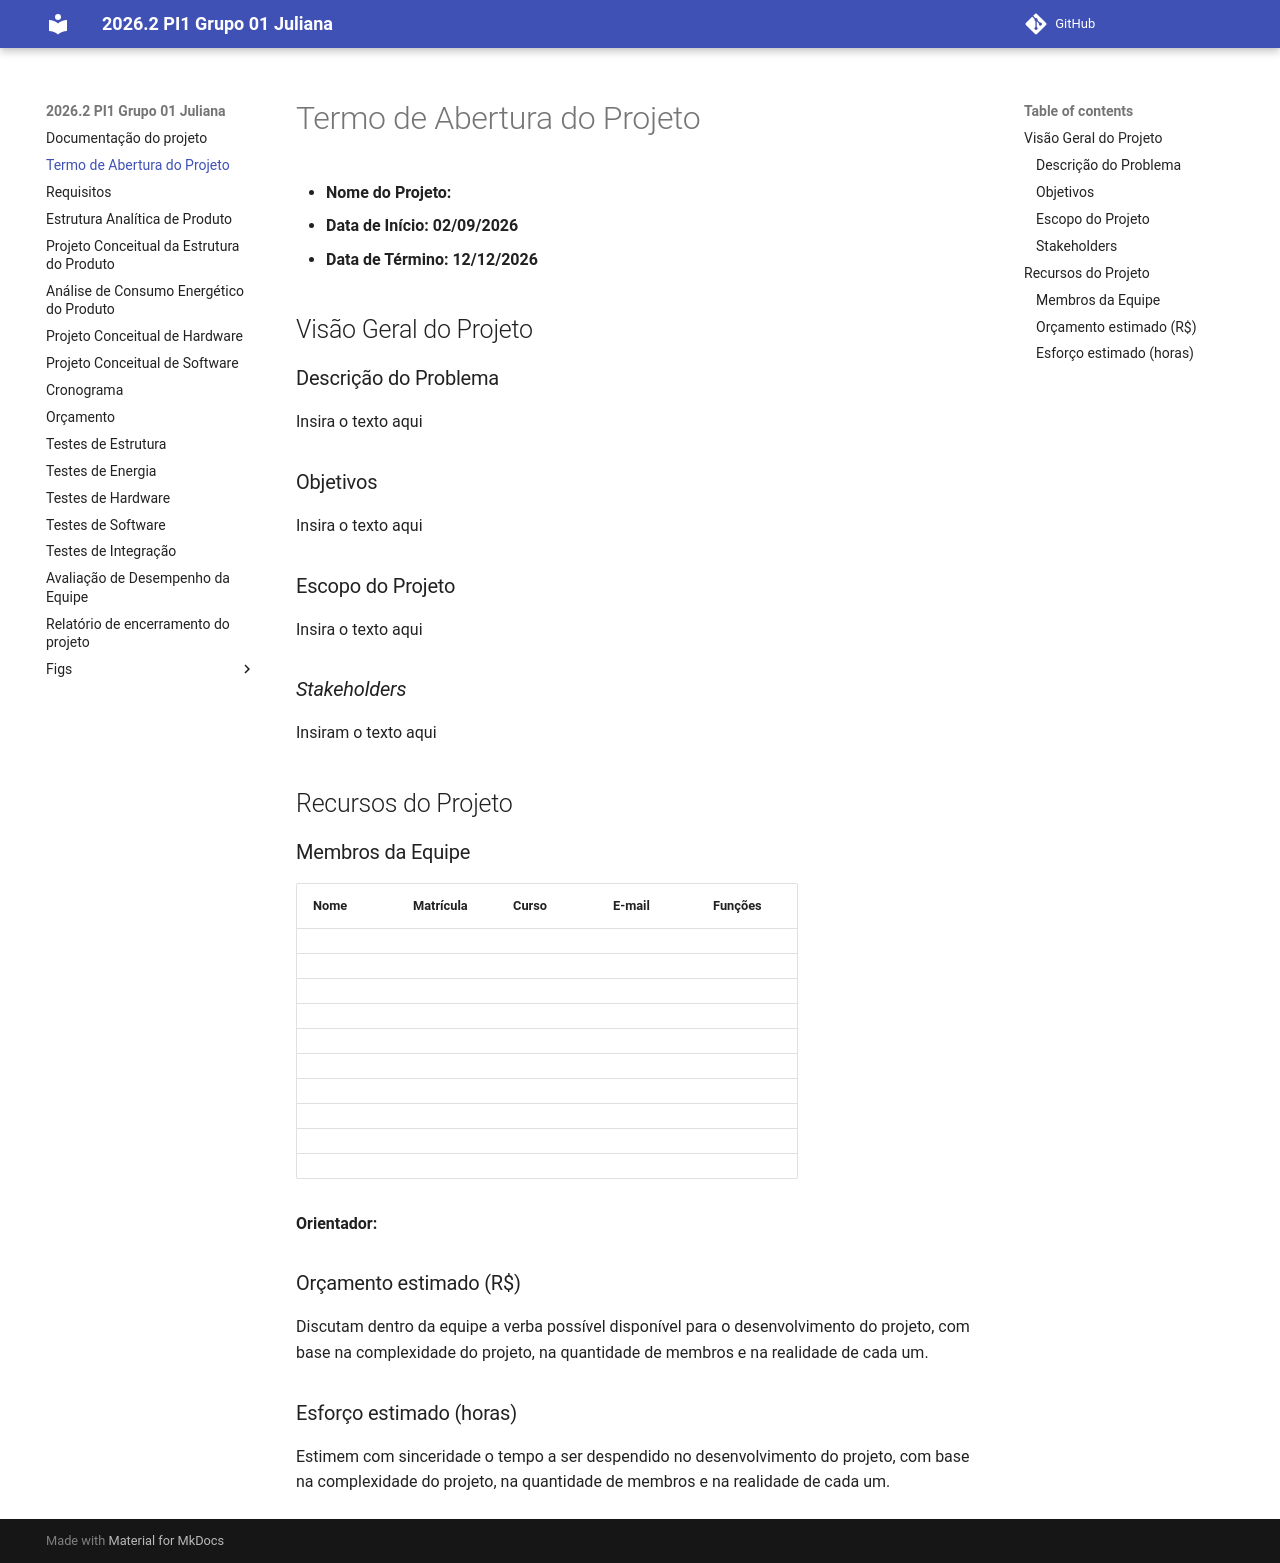

repository: PI1-2026-2/2026_2_PI1_Grupo01_Juliana · page: 1 - TAP/index.html · generator: mkdocs

# Termo de Abertura do Projeto

- **Nome do Projeto:**
- **Data de Início: 02/09/2026**
- **Data de Término: 12/12/2026**

## Visão Geral do Projeto

### Descrição do Problema

Insira o texto aqui

### Objetivos

Insira o texto aqui

### Escopo do Projeto

Insira o texto aqui

### _Stakeholders_

Insiram o texto aqui

## Recursos do Projeto

### Membros da Equipe

| **Nome** | **Matrícula** | **Curso** | **E-mail** | **Funções** |
|----------|---------------|-----------|------------|-------------|
| | | | | |
| | | | | |
| | | | | |
| | | | | |
| | | | | |
| | | | | |
| | | | | |
| | | | | |
| | | | | |
| | | | | |

**Orientador:**

### Orçamento estimado (R$)

Discutam dentro da equipe a verba possível disponível para o desenvolvimento do projeto, com base na complexidade do projeto, na quantidade de membros e na realidade de cada um.

### Esforço estimado (horas)

Estimem com sinceridade o tempo a ser despendido no desenvolvimento do projeto, com base na complexidade do projeto, na quantidade de membros e na realidade de cada um.
